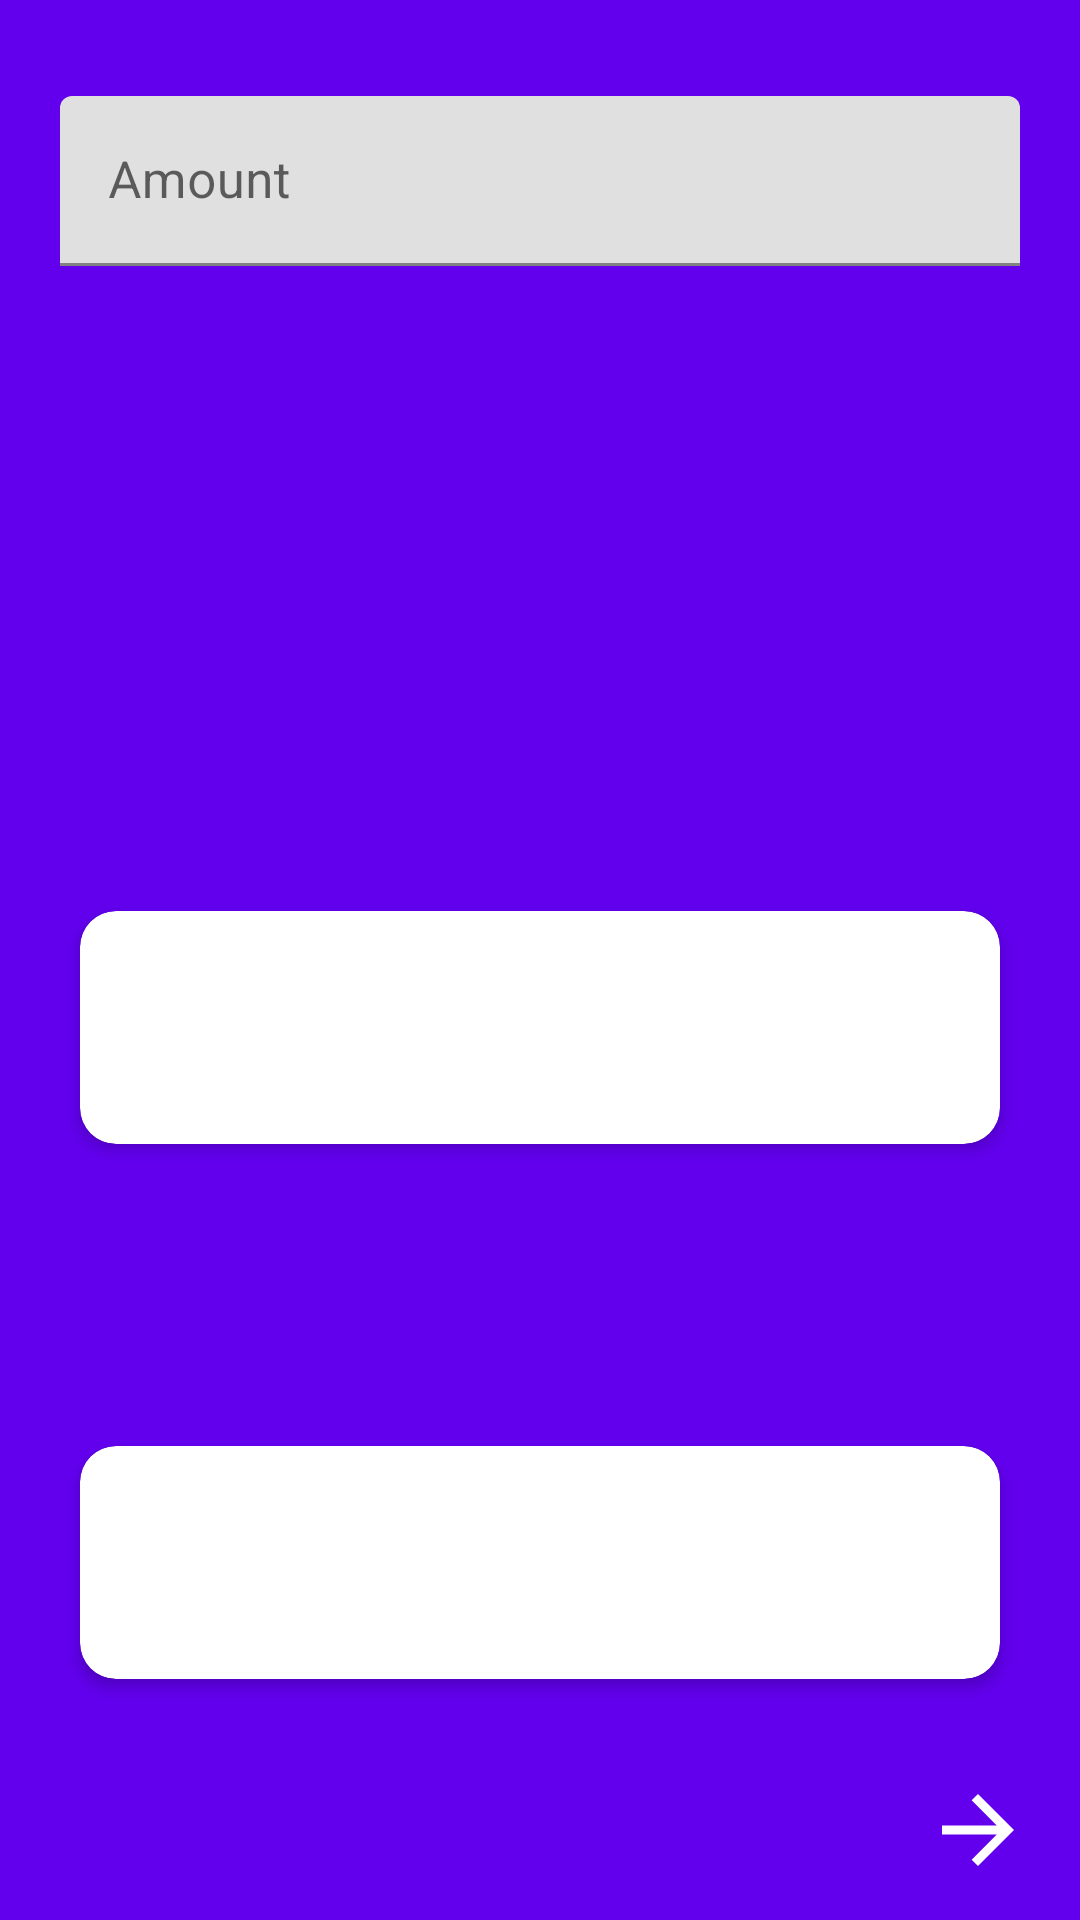

Write the Android layout XML for this screen, with the resource values it uses.
<!-- AndroidManifest.xml: application theme Theme.CurrencyConverter -->
<!-- res/layout/activity_main_new.xml -->
<?xml version="1.0" encoding="utf-8"?>
<androidx.constraintlayout.widget.ConstraintLayout xmlns:android="http://schemas.android.com/apk/res/android"
    xmlns:app="http://schemas.android.com/apk/res-auto"
    xmlns:tools="http://schemas.android.com/tools"
    android:layout_width="match_parent"
    android:layout_height="match_parent"
    tools:context=".ui.home.MainActivity"
    android:background="?attr/colorPrimary">

    <com.google.android.material.textfield.TextInputLayout
        android:id="@+id/amTilAmount"
        android:layout_width="match_parent"
        android:layout_height="wrap_content"
        app:layout_constraintTop_toTopOf="parent"
        android:layout_marginTop="32dp"
        android:layout_marginStart="20dp"
        android:layout_marginEnd="20dp"
        app:hintTextColor="@color/hint_color"
        android:hint="@string/amount"
        app:hintEnabled="true"
        app:hintAnimationEnabled="true"
        app:chainUseRtl="true">

        <com.google.android.material.textfield.TextInputEditText
            android:id="@+id/amEtAmount"
            android:layout_width="match_parent"
            android:layout_height="wrap_content"
            android:maxLines="1"
            android:inputType="number"
            android:digits="1234567890"
            android:textSize="17sp"
            android:cursorVisible="true"/>
    </com.google.android.material.textfield.TextInputLayout>

    <com.google.android.material.textview.MaterialTextView
        android:id="@+id/amTvCurrencyValue"
        android:layout_width="0dp"
        android:layout_height="wrap_content"
        app:layout_constraintBottom_toTopOf="@+id/amTvCurrencyValueFrom"
        app:layout_constraintStart_toStartOf="parent"
        app:layout_constraintEnd_toEndOf="parent"
        android:layout_marginBottom="12dp"
        android:layout_marginStart="32dp"
        android:layout_marginEnd="32dp"
        android:textSize="21sp"
        android:textStyle="bold"
        android:textColor="@android:color/white"
        android:gravity="center"
        android:visibility="gone"/>

    <com.google.android.material.textview.MaterialTextView
        android:id="@+id/amTvCurrencyValueFrom"
        android:layout_width="0dp"
        android:layout_height="wrap_content"
        app:layout_constraintBottom_toTopOf="@+id/amTvCurrencyValueTo"
        app:layout_constraintStart_toStartOf="parent"
        app:layout_constraintEnd_toEndOf="parent"
        android:layout_marginStart="32dp"
        android:layout_marginEnd="32dp"
        android:textSize="17sp"
        android:textStyle="bold"
        android:textColor="@android:color/white"
        android:gravity="center"/>

    <com.google.android.material.textview.MaterialTextView
        android:id="@+id/amTvCurrencyValueTo"
        android:layout_width="0dp"
        android:layout_height="wrap_content"
        app:layout_constraintBottom_toTopOf="@+id/amCardFrom"
        app:layout_constraintStart_toStartOf="parent"
        app:layout_constraintEnd_toEndOf="parent"
        android:layout_marginTop="12dp"
        android:layout_marginBottom="12dp"
        android:layout_marginStart="32dp"
        android:layout_marginEnd="32dp"
        android:textSize="17sp"
        android:textStyle="bold"
        android:textColor="@android:color/white"
        android:gravity="center"/>

    <com.google.android.material.card.MaterialCardView
        android:id="@+id/amCardFrom"
        android:layout_width="match_parent"
        android:layout_height="wrap_content"
        app:layout_constraintStart_toStartOf="parent"
        app:layout_constraintEnd_toEndOf="parent"
        app:layout_constraintBottom_toTopOf="@+id/amLayoutSwapLoading"
        android:layout_marginBottom="12dp"
        app:cardUseCompatPadding="true"
        app:cardCornerRadius="12dp"
        app:cardElevation="3dp"
        android:layout_marginStart="20dp"
        android:layout_marginEnd="20dp">

        <androidx.constraintlayout.widget.ConstraintLayout
            android:id="@+id/amLayoutFrom"
            android:layout_width="match_parent"
            android:layout_height="wrap_content"
            android:paddingTop="10dp"
            android:paddingBottom="10dp">

            <com.google.android.material.textview.MaterialTextView
                android:id="@+id/amTvCurrencyNameFrom"
                android:layout_width="wrap_content"
                android:layout_height="wrap_content"
                android:textSize="15sp"
                app:layout_constraintStart_toStartOf="parent"
                app:layout_constraintEnd_toEndOf="parent"
                app:layout_constraintTop_toTopOf="parent"/>

            <com.google.android.material.textview.MaterialTextView
                android:id="@+id/amTvCurrencyFrom"
                android:layout_width="wrap_content"
                android:layout_height="wrap_content"
                android:textSize="22sp"
                android:textAllCaps="true"
                android:textStyle="bold"
                app:layout_constraintStart_toStartOf="parent"
                app:layout_constraintEnd_toEndOf="parent"
                app:layout_constraintTop_toBottomOf="@id/amTvCurrencyNameFrom"
                android:layout_marginTop="8dp"/>

            <ImageView
                android:layout_width="32dp"
                android:layout_height="32dp"
                app:layout_constraintEnd_toEndOf="parent"
                app:layout_constraintTop_toTopOf="parent"
                app:layout_constraintBottom_toBottomOf="parent"
                android:layout_marginEnd="16dp"
                android:src="@drawable/ic_keyboard_arrow_down_24"/>
        </androidx.constraintlayout.widget.ConstraintLayout>
    </com.google.android.material.card.MaterialCardView>

    <LinearLayout
        android:id="@+id/amLayoutSwapLoading"
        android:layout_width="wrap_content"
        android:layout_height="wrap_content"
        app:layout_constraintBottom_toTopOf="@+id/amCardTo"
        app:layout_constraintEnd_toEndOf="parent"
        app:layout_constraintStart_toStartOf="parent"
        android:layout_marginBottom="12dp"
        android:orientation="horizontal">

        <ImageView
            android:id="@+id/amIvSwapFromTo"
            android:layout_width="48dp"
            android:layout_height="48dp"
            app:layout_constraintBottom_toTopOf="@+id/amCardTo"
            app:layout_constraintEnd_toEndOf="parent"
            app:layout_constraintStart_toStartOf="parent"
            android:src="@drawable/ic_swap_vert_24"
            android:layout_marginBottom="12dp"/>

        <ProgressBar
            android:id="@+id/amPbLoading"
            android:layout_width="wrap_content"
            android:layout_height="wrap_content"
            app:layout_constraintBottom_toTopOf="@+id/amCardTo"
            app:layout_constraintEnd_toEndOf="parent"
            app:layout_constraintStart_toStartOf="parent"
            android:visibility="gone"
            android:layout_marginBottom="12dp"/>
    </LinearLayout>

    <com.google.android.material.card.MaterialCardView
        android:id="@+id/amCardTo"
        android:layout_width="match_parent"
        android:layout_height="wrap_content"
        app:layout_constraintStart_toStartOf="parent"
        app:layout_constraintEnd_toEndOf="parent"
        app:layout_constraintBottom_toTopOf="@+id/amIvGo"
        android:layout_marginBottom="24dp"
        app:cardUseCompatPadding="true"
        app:cardCornerRadius="12dp"
        app:cardElevation="3dp"
        android:layout_marginStart="20dp"
        android:layout_marginEnd="20dp">

        <androidx.constraintlayout.widget.ConstraintLayout
            android:id="@+id/amLayoutTo"
            android:layout_width="match_parent"
            android:layout_height="wrap_content"
            android:paddingTop="10dp"
            android:paddingBottom="10dp">

            <com.google.android.material.textview.MaterialTextView
                android:id="@+id/amTvCurrencyNameTo"
                android:layout_width="wrap_content"
                android:layout_height="wrap_content"
                android:textSize="15sp"
                app:layout_constraintStart_toStartOf="parent"
                app:layout_constraintEnd_toEndOf="parent"
                app:layout_constraintTop_toTopOf="parent"/>

            <com.google.android.material.textview.MaterialTextView
                android:id="@+id/amTvCurrencyTo"
                android:layout_width="wrap_content"
                android:layout_height="wrap_content"
                android:textSize="22sp"
                android:textAllCaps="true"
                android:textStyle="bold"
                app:layout_constraintStart_toStartOf="parent"
                app:layout_constraintEnd_toEndOf="parent"
                app:layout_constraintTop_toBottomOf="@id/amTvCurrencyNameTo"
                android:layout_marginTop="8dp"/>

            <ImageView
                android:layout_width="32dp"
                android:layout_height="32dp"
                app:layout_constraintEnd_toEndOf="parent"
                app:layout_constraintTop_toTopOf="parent"
                app:layout_constraintBottom_toBottomOf="parent"
                android:layout_marginEnd="16dp"
                android:src="@drawable/ic_keyboard_arrow_down_24"/>
        </androidx.constraintlayout.widget.ConstraintLayout>
    </com.google.android.material.card.MaterialCardView>

    <ImageView
        android:id="@+id/amIvGo"
        android:layout_width="36dp"
        android:layout_height="36dp"
        app:layout_constraintBottom_toBottomOf="parent"
        app:layout_constraintEnd_toEndOf="parent"
        android:layout_marginEnd="16dp"
        android:layout_marginBottom="12dp"
        android:src="@drawable/ic_arrow_forward_24"/>

</androidx.constraintlayout.widget.ConstraintLayout>
<!-- resources referenced by this layout -->
<resources>
  <color name="hint_color">#4c4c4c</color>
  <!-- drawable ic_arrow_forward_24 (drawable) -->
  <vector android:autoMirrored="true" android:height="24dp"
      android:viewportHeight="24"
      android:viewportWidth="24" android:width="24dp" xmlns:android="http://schemas.android.com/apk/res/android">
      <path android:fillColor="@android:color/white" android:pathData="M12,4l-1.41,1.41L16.17,11H4v2h12.17l-5.58,5.59L12,20l8,-8z"/>
  </vector>
  <string name="amount">Amount</string>
  <style name="Theme.CurrencyConverter" parent="Theme.MaterialComponents.DayNight.NoActionBar">
          
          <item name="colorPrimary">@color/purple_500</item>
          <item name="colorPrimaryVariant">@color/purple_700</item>
          <item name="colorOnPrimary">@color/white</item>
          
          <item name="colorSecondary">@color/teal_200</item>
          <item name="colorSecondaryVariant">@color/teal_700</item>
          <item name="colorOnSecondary">@color/black</item>
          
          <item name="android:statusBarColor" tools:targetApi="l">?attr/colorPrimaryVariant</item>
          
  
          <item name="android:textColorPrimary">@color/pale_black</item>
      </style>
  <color name="purple_500">#FF6200EE</color>
  <color name="purple_700">#FF3700B3</color>
  <color name="white">#FFFFFFFF</color>
  <color name="teal_200">#FF03DAC5</color>
  <color name="teal_700">#FF018786</color>
  <color name="black">#FF000000</color>
  <color name="pale_black">#2D2B2D</color>
</resources>
